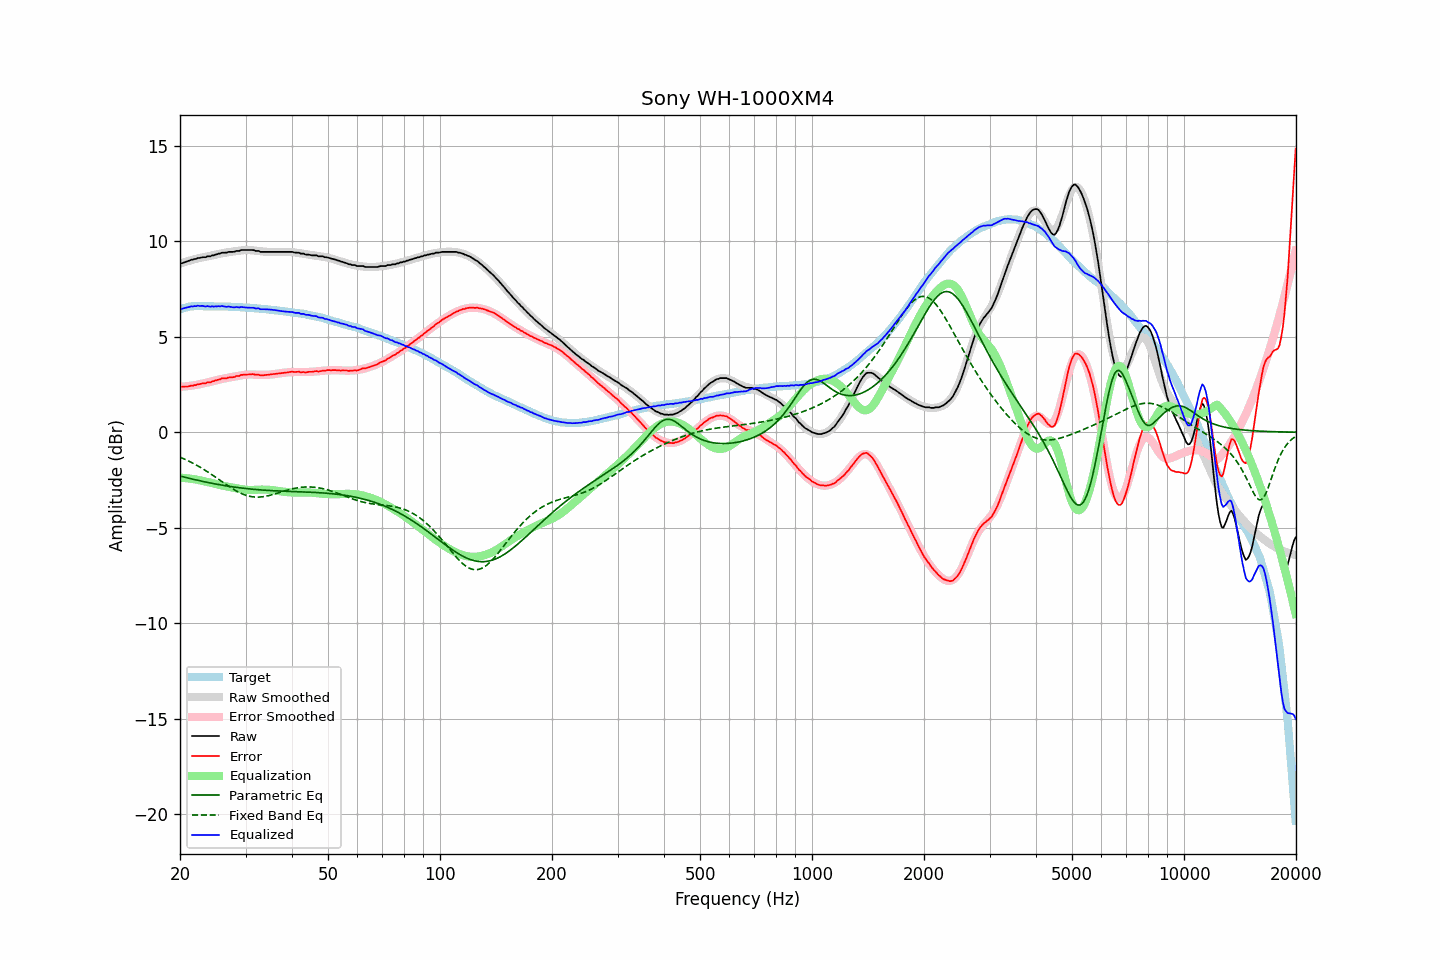

The data file committed next to this chart (first rows):
frequency, raw, error, smoothed, error_smoothed, equalization, parametric_eq, fixed_band_eq, equalized_raw, equalized_smoothed, target
20.00, 8.83, 2.40, 8.83, 2.38, -2.38, -2.30, -1.31, 6.46, 6.45, 6.43
20.20, 8.84, 2.38, 8.86, 2.38, -2.38, -2.32, -1.34, 6.46, 6.47, 6.46
20.40, 8.87, 2.38, 8.88, 2.39, -2.39, -2.34, -1.38, 6.48, 6.49, 6.49
20.61, 8.90, 2.39, 8.91, 2.40, -2.40, -2.36, -1.41, 6.51, 6.51, 6.51
20.81, 8.93, 2.39, 8.94, 2.41, -2.41, -2.38, -1.45, 6.53, 6.53, 6.54
21.02, 8.96, 2.39, 8.96, 2.42, -2.42, -2.40, -1.49, 6.55, 6.55, 6.57
21.23, 8.99, 2.41, 8.99, 2.43, -2.43, -2.42, -1.53, 6.57, 6.56, 6.58
21.44, 9.03, 2.44, 9.01, 2.44, -2.44, -2.44, -1.58, 6.60, 6.58, 6.59
21.66, 9.03, 2.43, 9.04, 2.45, -2.45, -2.46, -1.62, 6.58, 6.59, 6.60
21.87, 9.07, 2.47, 9.06, 2.46, -2.46, -2.48, -1.67, 6.61, 6.60, 6.60
22.09, 9.08, 2.46, 9.08, 2.48, -2.48, -2.50, -1.71, 6.60, 6.60, 6.61
22.31, 9.12, 2.51, 9.10, 2.49, -2.49, -2.52, -1.76, 6.63, 6.61, 6.61
22.54, 9.12, 2.51, 9.12, 2.51, -2.51, -2.54, -1.81, 6.61, 6.61, 6.61
22.76, 9.14, 2.53, 9.14, 2.53, -2.53, -2.55, -1.86, 6.62, 6.61, 6.61
22.99, 9.16, 2.56, 9.16, 2.55, -2.55, -2.57, -1.91, 6.62, 6.61, 6.60
23.22, 9.16, 2.56, 9.17, 2.56, -2.56, -2.59, -1.96, 6.60, 6.61, 6.60
23.45, 9.16, 2.56, 9.19, 2.58, -2.58, -2.61, -2.01, 6.58, 6.61, 6.60
23.69, 9.21, 2.61, 9.21, 2.60, -2.60, -2.63, -2.06, 6.61, 6.60, 6.60
23.92, 9.21, 2.61, 9.22, 2.62, -2.62, -2.64, -2.12, 6.59, 6.60, 6.60
24.16, 9.22, 2.61, 9.24, 2.64, -2.64, -2.66, -2.18, 6.57, 6.60, 6.60
24.40, 9.26, 2.66, 9.26, 2.66, -2.66, -2.68, -2.23, 6.60, 6.60, 6.60
24.65, 9.26, 2.67, 9.28, 2.69, -2.69, -2.69, -2.29, 6.58, 6.59, 6.59
24.89, 9.30, 2.71, 9.30, 2.71, -2.71, -2.71, -2.35, 6.60, 6.59, 6.59
25.14, 9.32, 2.72, 9.32, 2.73, -2.73, -2.72, -2.40, 6.59, 6.59, 6.59
25.39, 9.35, 2.76, 9.34, 2.75, -2.75, -2.74, -2.46, 6.61, 6.59, 6.59
25.65, 9.35, 2.76, 9.36, 2.77, -2.77, -2.76, -2.52, 6.59, 6.59, 6.59
25.91, 9.40, 2.82, 9.37, 2.79, -2.79, -2.77, -2.58, 6.61, 6.59, 6.58
26.16, 9.40, 2.82, 9.39, 2.81, -2.81, -2.78, -2.64, 6.60, 6.58, 6.58
26.43, 9.40, 2.82, 9.40, 2.82, -2.82, -2.80, -2.70, 6.58, 6.58, 6.58
26.69, 9.40, 2.82, 9.42, 2.84, -2.84, -2.81, -2.76, 6.56, 6.58, 6.58
26.96, 9.44, 2.86, 9.43, 2.86, -2.86, -2.83, -2.81, 6.59, 6.57, 6.58
27.23, 9.44, 2.87, 9.44, 2.87, -2.87, -2.84, -2.87, 6.57, 6.57, 6.57
27.50, 9.44, 2.87, 9.46, 2.89, -2.89, -2.85, -2.92, 6.56, 6.57, 6.57
27.77, 9.44, 2.88, 9.47, 2.90, -2.90, -2.86, -2.97, 6.54, 6.56, 6.56
28.05, 9.45, 2.89, 9.48, 2.92, -2.92, -2.88, -3.02, 6.54, 6.56, 6.56
28.33, 9.49, 2.94, 9.49, 2.93, -2.93, -2.89, -3.07, 6.56, 6.56, 6.55
28.62, 9.49, 2.94, 9.50, 2.95, -2.95, -2.90, -3.12, 6.54, 6.55, 6.55
28.90, 9.49, 2.94, 9.51, 2.96, -2.96, -2.91, -3.16, 6.53, 6.55, 6.55
29.19, 9.54, 3.00, 9.52, 2.98, -2.98, -2.92, -3.20, 6.57, 6.54, 6.54
29.48, 9.54, 3.00, 9.53, 2.99, -2.99, -2.93, -3.24, 6.55, 6.54, 6.54
29.78, 9.54, 3.01, 9.54, 3.01, -3.01, -2.94, -3.27, 6.54, 6.53, 6.53
30.08, 9.54, 3.01, 9.54, 3.01, -3.01, -2.95, -3.30, 6.53, 6.53, 6.53
30.38, 9.54, 3.02, 9.54, 3.02, -3.02, -2.96, -3.33, 6.53, 6.52, 6.52
30.68, 9.54, 3.02, 9.54, 3.02, -3.02, -2.97, -3.35, 6.52, 6.52, 6.52
30.99, 9.54, 3.03, 9.53, 3.02, -3.02, -2.98, -3.37, 6.52, 6.51, 6.51
31.30, 9.54, 3.04, 9.53, 3.02, -3.02, -2.98, -3.38, 6.52, 6.50, 6.50
31.61, 9.53, 3.03, 9.52, 3.02, -3.02, -2.99, -3.39, 6.52, 6.50, 6.50
31.93, 9.50, 3.00, 9.51, 3.02, -3.02, -3.00, -3.40, 6.48, 6.49, 6.49
32.24, 9.49, 3.01, 9.50, 3.01, -3.01, -3.01, -3.40, 6.48, 6.49, 6.48
32.57, 9.49, 3.01, 9.48, 3.01, -3.01, -3.01, -3.40, 6.49, 6.48, 6.48
32.89, 9.44, 2.97, 9.48, 3.00, -3.00, -3.02, -3.39, 6.44, 6.47, 6.47
33.22, 9.44, 2.98, 9.47, 3.00, -3.00, -3.03, -3.38, 6.44, 6.46, 6.46
33.55, 9.44, 2.98, 9.46, 3.00, -3.00, -3.03, -3.37, 6.44, 6.46, 6.46
33.89, 9.44, 2.99, 9.45, 3.00, -3.00, -3.04, -3.36, 6.44, 6.45, 6.45
34.23, 9.44, 3.00, 9.45, 3.01, -3.01, -3.04, -3.34, 6.44, 6.44, 6.44
34.57, 9.44, 3.01, 9.44, 3.01, -3.01, -3.05, -3.32, 6.43, 6.43, 6.43
34.92, 9.44, 3.02, 9.44, 3.02, -3.02, -3.05, -3.30, 6.43, 6.42, 6.42
35.27, 9.44, 3.03, 9.44, 3.03, -3.03, -3.06, -3.28, 6.42, 6.41, 6.41
35.62, 9.44, 3.04, 9.44, 3.04, -3.04, -3.06, -3.26, 6.41, 6.40, 6.40
35.97, 9.44, 3.05, 9.44, 3.05, -3.05, -3.07, -3.23, 6.40, 6.39, 6.39
... 635 more rows
